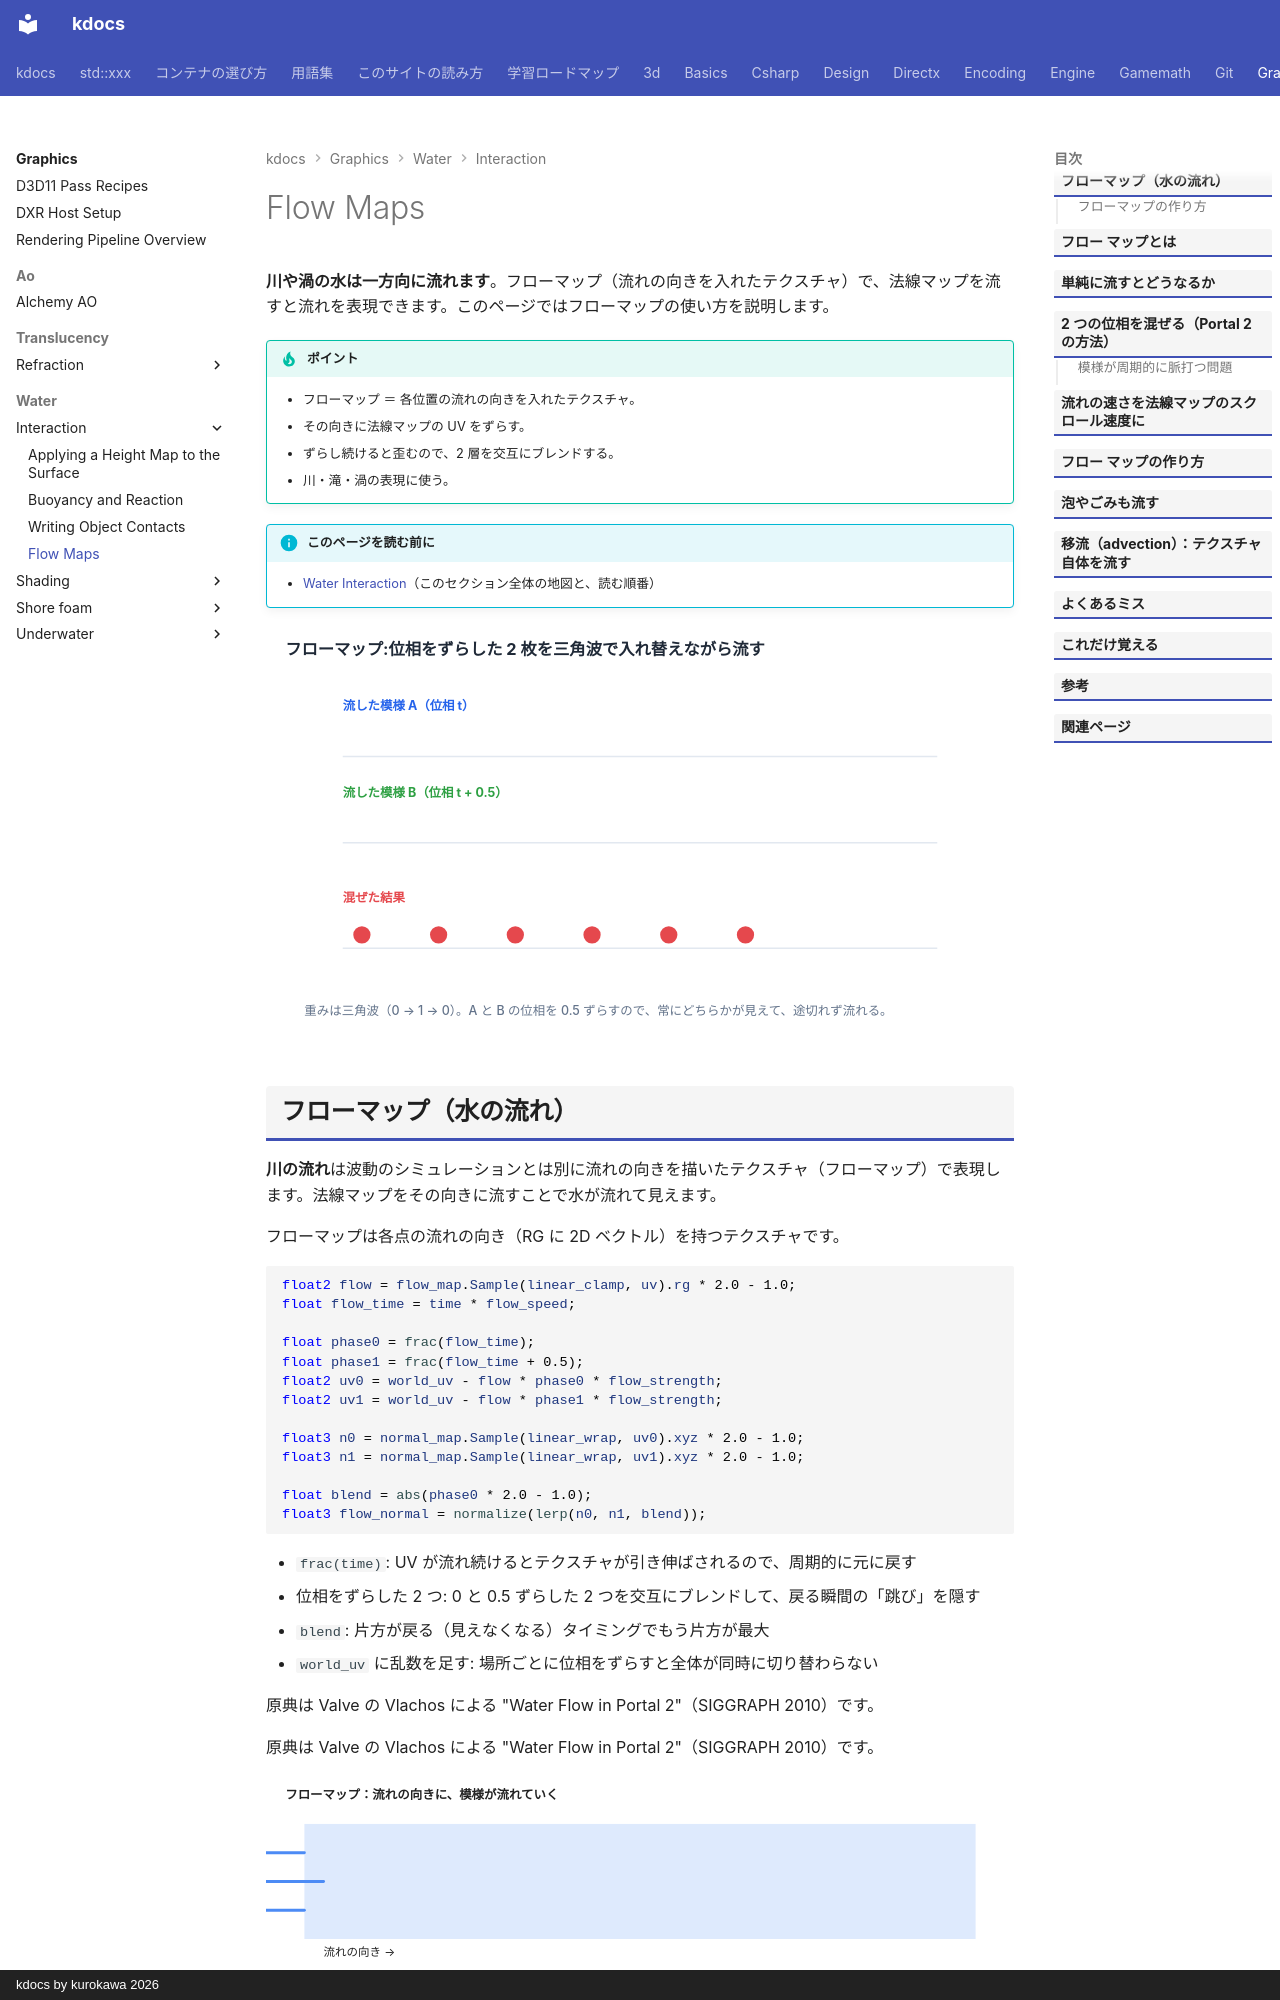

repository: qwzxdf/kdocs · page: graphics/water/interaction/flow-map/index.html · generator: mkdocs · copyright: kdocs by kurokawa 2026

---
title: Flow Maps
tags:
  - 描画
---

# Flow Maps

<strong>川や渦の水は一方向に流れます</strong>。フローマップ（流れの向きを入れたテクスチャ）で、法線マップを流すと流れを表現できます。このページではフローマップの使い方を説明します。

!!! tip "ポイント"
    - フローマップ ＝ 各位置の流れの向きを入れたテクスチャ。
    - その向きに法線マップの UV をずらす。
    - ずらし続けると歪むので、2 層を交互にブレンドする。
    - 川・滝・渦の表現に使う。

!!! info "このページを読む前に"
    - [Water Interaction](index.md)（このセクション全体の地図と、読む順番）

<!-- fig:flowmap-blend:begin -->
